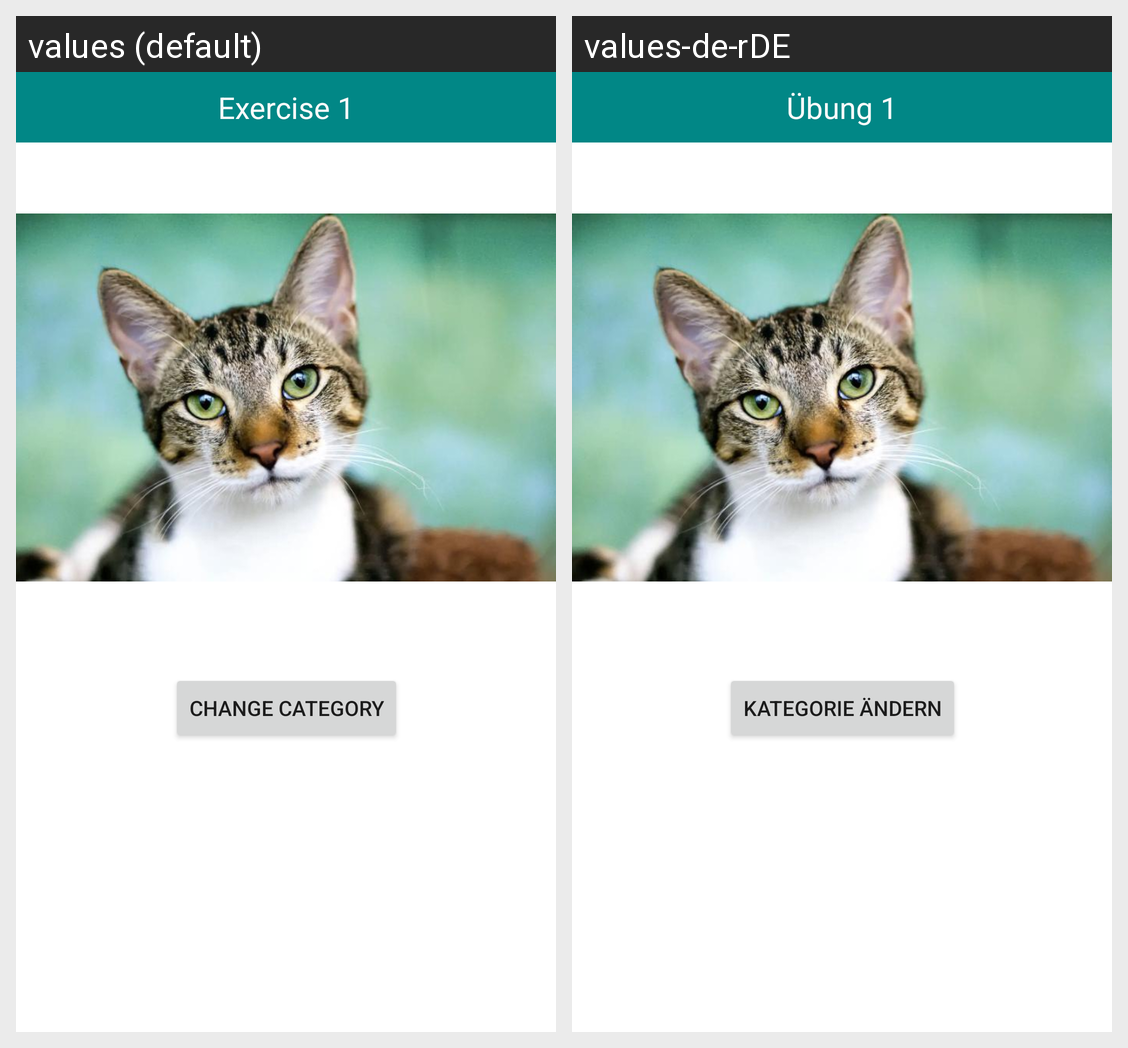

Locale-by-locale string values for the Android screen shown in this grid:
Android screen res/layout/activity_exercise1.xml rendered under 2 locales, left to right: values (default), values-de-rDE. Device: Nexus 5 (rendered at 1080×1920; each locale shown at half size, 540×960, under a caption strip naming it); theme Theme.VarsityExercise.
Strings drawn on this screen, with the default value and each locale's value (text and hints the layout hard-codes, and strings that could not be matched under every locale, appear in the picture but are not listed):

exercise_1
  values: Exercise 1
  values-de-rDE: Übung 1

change_category
  values: Change Category
  values-de-rDE: Kategorie ändern
